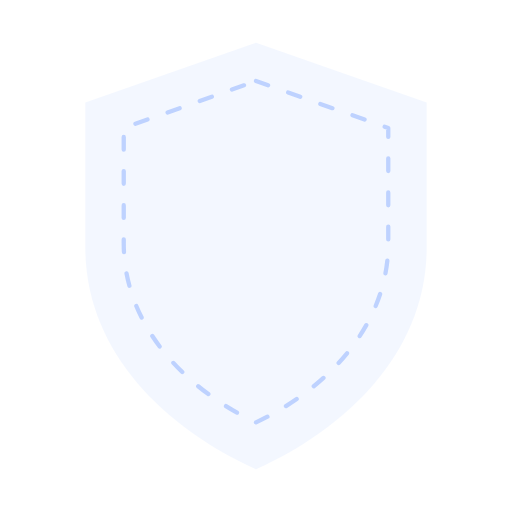
t = 0.00 s
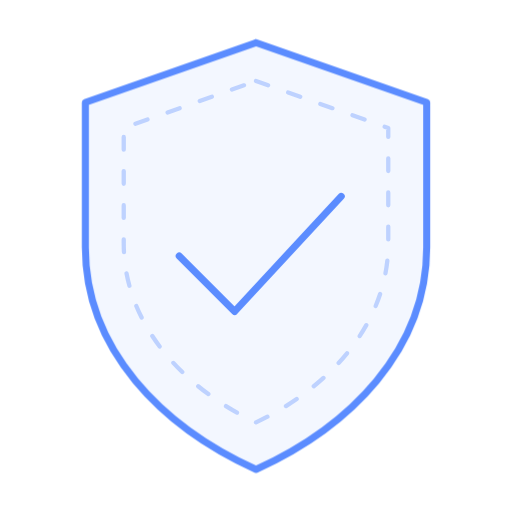
t = 2.00 s
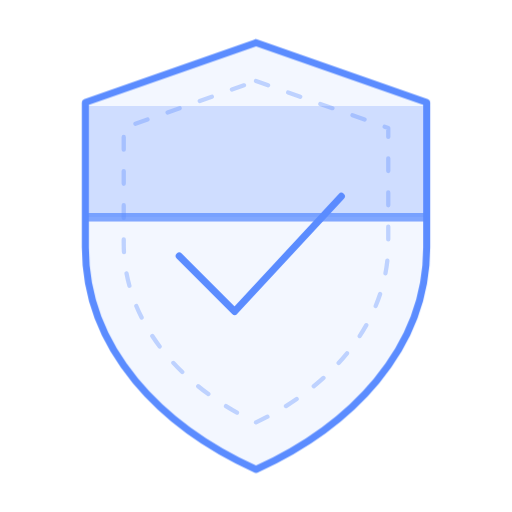
t = 2.78 s
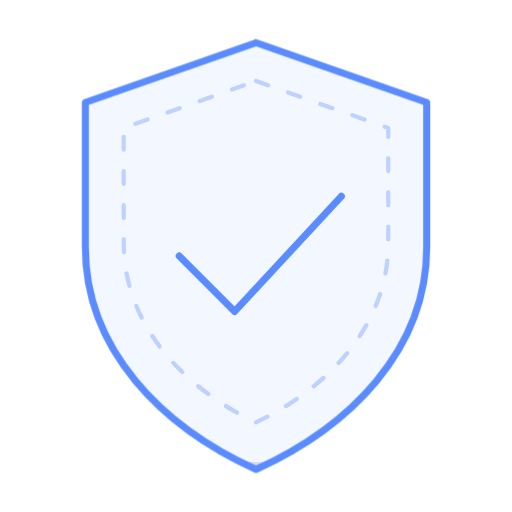
t = 4.28 s
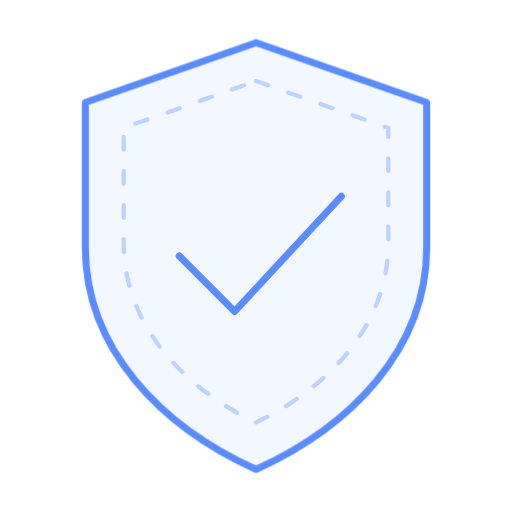
t = 5.64 s
t = 5.97 s: frame unchanged from t = 5.64 s, image omitted

The animated SVG that drew these frames (rendered in a browser with its animation timeline set to each time). Animation: 26 CSS @keyframes rules; one cycle of 8.50 s, repeats indefinitely.

<svg xmlns="http://www.w3.org/2000/svg" class="glyph in" viewBox="0 0 120 120" aria-hidden="true"><style><![CDATA[svg{--blue-on-black:#5b8cff;--blue-paper:#5b8cff;--gc:#5b8cff;--spring:cubic-bezier(.34,1.56,.64,1);--mono:ui-monospace,monospace}.glyph{--gc:var(--blue-on-black);width:58%;fill:none;stroke:var(--gc);stroke-width:1.65;stroke-linecap:round;stroke-linejoin:round;overflow:visible}
.panel.light .glyph{--gc:var(--blue-paper)}
.glyph *{animation-play-state:paused}
.glyph.in *{animation-play-state:running}
.fig.boost .glyph *{animation-duration:2.1s!important}
.d{stroke-dasharray:1;animation:draw 1.3s cubic-bezier(.6,0,.2,1) both}
.d.l2{animation-delay:.75s}
@keyframes draw{from{stroke-dashoffset:1;opacity:0}2%{opacity:1}}
.dot{fill:var(--gc);stroke:none}
.sub-grid{stroke:var(--gc);stroke-width:.6;opacity:.14;stroke-dasharray:2 4}

/* Search: lens travels row to row, laser scans inside lens, row locks on */
.row{stroke-width:3.2;opacity:.25;transition:opacity .2s}
.row-sub{stroke-width:2;opacity:.16}
.row-hi{stroke-width:7;opacity:0}
.r1{opacity:1;animation:r1 6s 1.2s infinite}.r2{animation:r2 6s 1.2s infinite}.r3{animation:r3 6s 1.2s infinite}
.rh1{animation:rh1 6s 1.2s infinite}.rh2{animation:rh2 6s 1.2s infinite}.rh3{animation:rh3 6s 1.2s infinite}
@keyframes r1{0%,26%{opacity:1;stroke-width:3.8}32%,92%{opacity:.22;stroke-width:3}100%{opacity:1;stroke-width:3.8}}
@keyframes r2{0%,30%{opacity:.22;stroke-width:3}36%,60%{opacity:1;stroke-width:3.8}66%,100%{opacity:.22;stroke-width:3}}
@keyframes r3{0%,62%{opacity:.22;stroke-width:3}68%,88%{opacity:1;stroke-width:3.8}94%,100%{opacity:.22;stroke-width:3}}
@keyframes rh1{0%,26%{opacity:.35}32%,92%{opacity:0}100%{opacity:.35}}
@keyframes rh2{0%,30%{opacity:0}36%,60%{opacity:.35}66%,100%{opacity:0}}
@keyframes rh3{0%,62%{opacity:0}68%,88%{opacity:.35}94%,100%{opacity:0}}
.lens{animation:seek 6s 1.2s cubic-bezier(.65,0,.35,1) infinite}
.lens-ring{stroke-width:1;opacity:0;transform-box:fill-box;transform-origin:center;animation:lensPing 6s 1.2s ease-out infinite}
.lens-scan{stroke-width:1;opacity:.55;animation:lensScan 1.5s ease-in-out infinite alternate}
@keyframes lensScan{from{transform:translateY(-6px)}to{transform:translateY(6px)}}
@keyframes seek{
  0%,22%{transform:translate(0,0)}
  30%,54%{transform:translate(-6px,26px)}
  64%,86%{transform:translate(2px,52px)}
  100%{transform:translate(0,0)}
}
@keyframes lensPing{
  0%,5%{opacity:0;transform:scale(.85)}
  12%{opacity:.65;transform:scale(1.35)}
  24%,34%{opacity:0;transform:scale(1.6)}
  40%{opacity:.65;transform:scale(1.35)}
  54%,66%{opacity:0;transform:scale(1.6)}
  72%{opacity:.65;transform:scale(1.35)}
  86%,100%{opacity:0;transform:scale(1.6)}
}

/* Analyse: bars rise with spring, area glows, trend line draws, nodes pulse */
.bar{transform-box:fill-box;transform-origin:50% 100%;fill:var(--gc);fill-opacity:.14;vector-effect:non-scaling-stroke;stroke-width:2px}
.b1{animation:b1 6.5s infinite}.b2{animation:b2 6.5s infinite}.b3{animation:b3 6.5s infinite}
@keyframes b1{0%{transform:scaleY(0);animation-timing-function:var(--spring)}12%,84%{transform:scaleY(1);animation-timing-function:cubic-bezier(.5,0,.75,0)}93%,100%{transform:scaleY(0)}}
@keyframes b2{0%,5%{transform:scaleY(0);animation-timing-function:var(--spring)}17%,84%{transform:scaleY(1);animation-timing-function:cubic-bezier(.5,0,.75,0)}93%,100%{transform:scaleY(0)}}
@keyframes b3{0%,10%{transform:scaleY(0);animation-timing-function:var(--spring)}22%,84%{transform:scaleY(1);animation-timing-function:cubic-bezier(.5,0,.75,0)}93%,100%{transform:scaleY(0)}}
.trend{stroke-width:2.2;stroke-linecap:butt;stroke-dasharray:1;animation:trend 6.5s infinite}
@keyframes trend{0%,22%{stroke-dashoffset:1;animation-timing-function:cubic-bezier(.4,0,.2,1)}46%,84%{stroke-dashoffset:0;animation-timing-function:cubic-bezier(.5,0,.75,0)}92%,100%{stroke-dashoffset:1}}
.tip{transform-box:fill-box;transform-origin:center}
.t1{animation:t1 6.5s infinite}.t2{animation:t2 6.5s infinite}.t3{animation:t3 6.5s infinite}
@keyframes t1{0%,20%{opacity:0;transform:scale(0)}25%{opacity:1;transform:scale(1.6)}30%,84%{opacity:1;transform:scale(1)}92%,100%{opacity:0;transform:scale(0)}}
@keyframes t2{0%,31%{opacity:0;transform:scale(0)}36%{opacity:1;transform:scale(1.6)}41%,84%{opacity:1;transform:scale(1)}92%,100%{opacity:0;transform:scale(0)}}
@keyframes t3{0%,42%{opacity:0;transform:scale(0)}47%{opacity:1;transform:scale(1.8)}53%,84%{opacity:1;transform:scale(1)}92%,100%{opacity:0;transform:scale(0)}}
.tip-halo{fill:none;stroke:var(--gc);stroke-width:1.2;transform-box:fill-box;transform-origin:center;opacity:0;animation:tipHalo 6.5s infinite}
@keyframes tipHalo{0%,47%{opacity:0;transform:scale(.6)}56%{opacity:.7;transform:scale(2.4)}72%,100%{opacity:0;transform:scale(3.4)}}

/* Import: document drops into tray with speed lines & verification checkmark */
.doc{transform-box:fill-box;transform-origin:50% 100%;transform:translateY(34px);animation:drop2 5.8s 1s infinite}
.doc-fill{fill:var(--gc);fill-opacity:.12;stroke:none}
.speed-lines{stroke-dasharray:4 6;opacity:0;animation:speedLines 5.8s 1s infinite}
.tray{animation:tray 5.8s 1s infinite}
.tray-bar{stroke-width:3;stroke-dasharray:1;animation:trayBar 5.8s 1s infinite}
.tray-ok{stroke-width:2;stroke-dasharray:1;animation:trayBar 5.8s 1s infinite}
@keyframes drop2{
  0%{transform:translateY(-14px) scale(.94);opacity:0}
  10%{transform:translateY(0) scale(1);opacity:1;animation-timing-function:cubic-bezier(.55,0,.85,.5)}
  36%{transform:translateY(41px) scale(1.04,.94)}
  43%{transform:translateY(31px) scale(.98,1.02)}
  49%,84%{transform:translateY(34px) scale(1);opacity:1}
  94%,100%{transform:translateY(34px) scale(.96);opacity:0}
}
@keyframes speedLines{0%,10%{opacity:0}18%,34%{opacity:.45}40%,100%{opacity:0}}
@keyframes tray{0%,34%{stroke-opacity:.42}40%,62%{stroke-opacity:1}82%,100%{stroke-opacity:.42}}
@keyframes trayBar{0%,38%{stroke-dashoffset:1;opacity:0}52%,82%{stroke-dashoffset:0;opacity:1}92%,100%{stroke-dashoffset:1;opacity:0}}

/* Monitor: live telemetry waveform + glowing comet + dual sonar ping + scan bar */
.base{opacity:.25}
.scan-bar{stroke-width:.8;opacity:.22;animation:scanX 2.4s 1s linear infinite}
@keyframes scanX{0%{opacity:0;transform:translateX(0)}10%,90%{opacity:.22}100%{opacity:0;transform:translateX(104px)}}
.beat-glow{stroke-width:5;opacity:.3;filter:blur(3px);stroke-dasharray:.22 1;animation:travel 2.4s 1s linear infinite backwards}
.beat{stroke-width:2.2;stroke-dasharray:.22 1;animation:travel 2.4s 1s linear infinite backwards}
@keyframes travel{from{stroke-dashoffset:.22}to{stroke-dashoffset:-1}}
.ping{transform-box:fill-box;transform-origin:center;opacity:0;animation:ping 2.4s 1s ease-out infinite}
.ping2{transform-box:fill-box;transform-origin:center;opacity:0;animation:ping 2.4s 1.35s ease-out infinite}
@keyframes ping{0%,76%{opacity:0;transform:scale(1)}80%{opacity:.85}100%{opacity:0;transform:scale(4.5)}}

/* Security: shield draws, inner contour, check locks, laser scanner sweeps */
.shield-fill{fill:var(--gc);fill-opacity:.07;stroke:none}
.shield-inner{stroke-width:1;stroke-dasharray:3 5;opacity:.35}
.sweep{fill:var(--gc);stroke:none;opacity:.24;animation:sweep 3.8s 2s ease-in-out infinite}
.sweep-line{stroke:var(--gc);stroke-width:2;opacity:.75;animation:sweep 3.8s 2s ease-in-out infinite}
@keyframes sweep{0%{transform:translateY(0)}50%{transform:translateY(146px)}100%{transform:translateY(0)}}

svg.glyph{width:100%;height:100%;--gc:#5b8cff}@media(prefers-reduced-motion:reduce){*{animation:none!important;transition:none!important}.beat,.beat-glow,.ping,.ping2,.sweep,.sweep-line,.radar-beam,.scan-bar,.lens-scan{display:none}}]]></style>
        <clipPath id="shield"><path d="M60 10L100 24V58C100 82 82 100 60 110C38 100 20 82 20 58V24Z"/></clipPath>
        <path class="shield-fill" d="M60 10L100 24V58C100 82 82 100 60 110C38 100 20 82 20 58V24Z"/>
        <path class="shield-inner" d="M60 19L91 30V57C91 76 77 91 60 99C43 91 29 76 29 57V30Z"/>
        <path class="d" pathLength="1" d="M60 10L100 24V58C100 82 82 100 60 110C38 100 20 82 20 58V24Z"/>
        <path class="d l2" pathLength="1" d="M42 60l13 13 25-27"/>
        <g clip-path="url(#shield)">
          <rect class="sweep" x="10" y="-26" width="100" height="26"/>
          <line class="sweep-line" x1="10" y1="0" x2="110" y2="0"/>
        </g>
      </svg>
